Dataset: dataset (GitHub, Prasone/Starfruit-Disease-Detection-using-MobileNetV2---HSV). Classes: anthracnose, bed bugs, fruit borer, healthy fruits, healthy leaf.

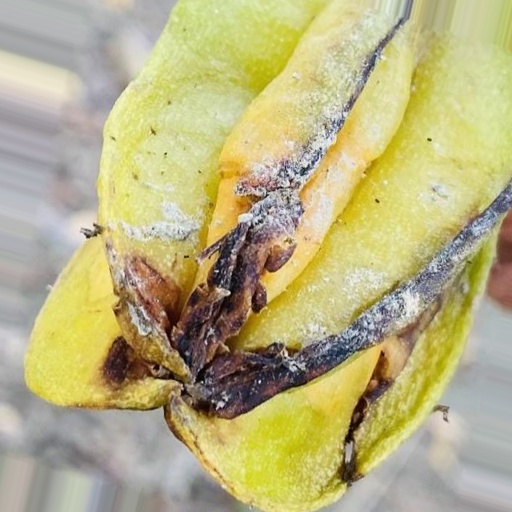
Label: anthracnose

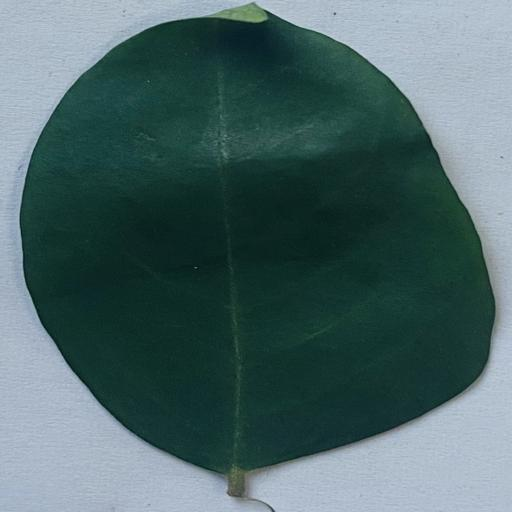
Label: healthy leaf

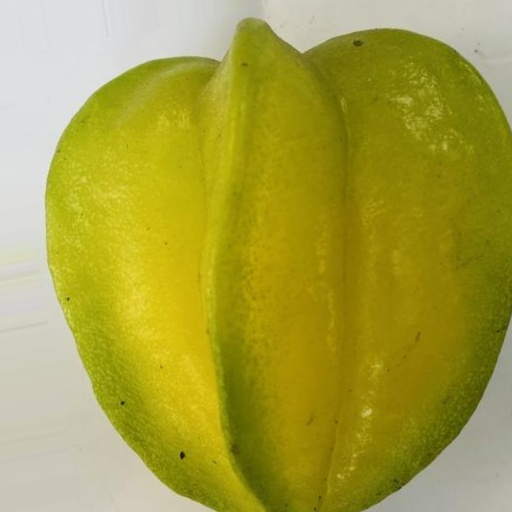
Label: healthy fruits

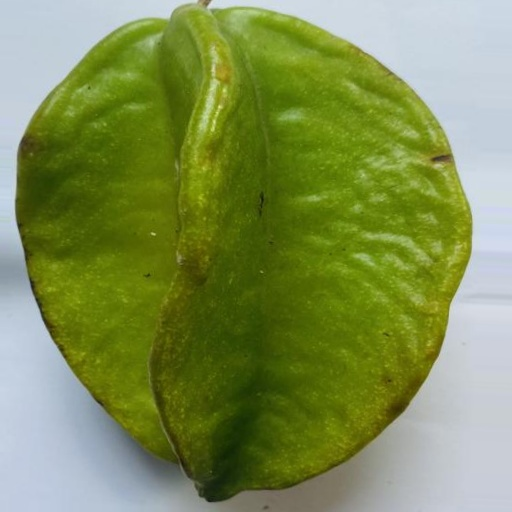
Label: healthy fruits

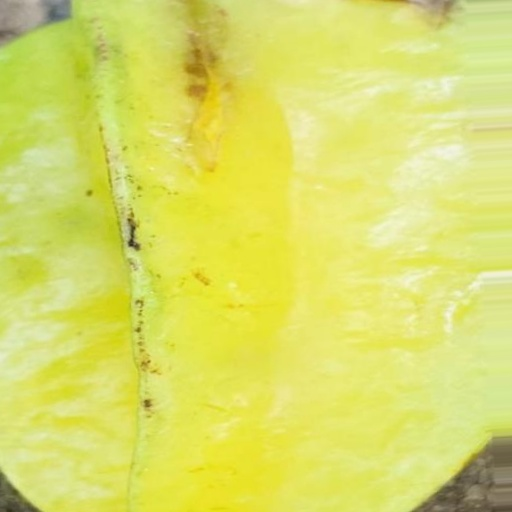
Label: bed bugs

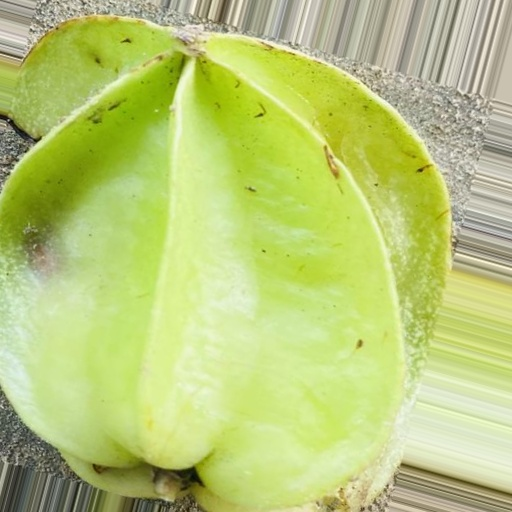
Label: fruit borer
